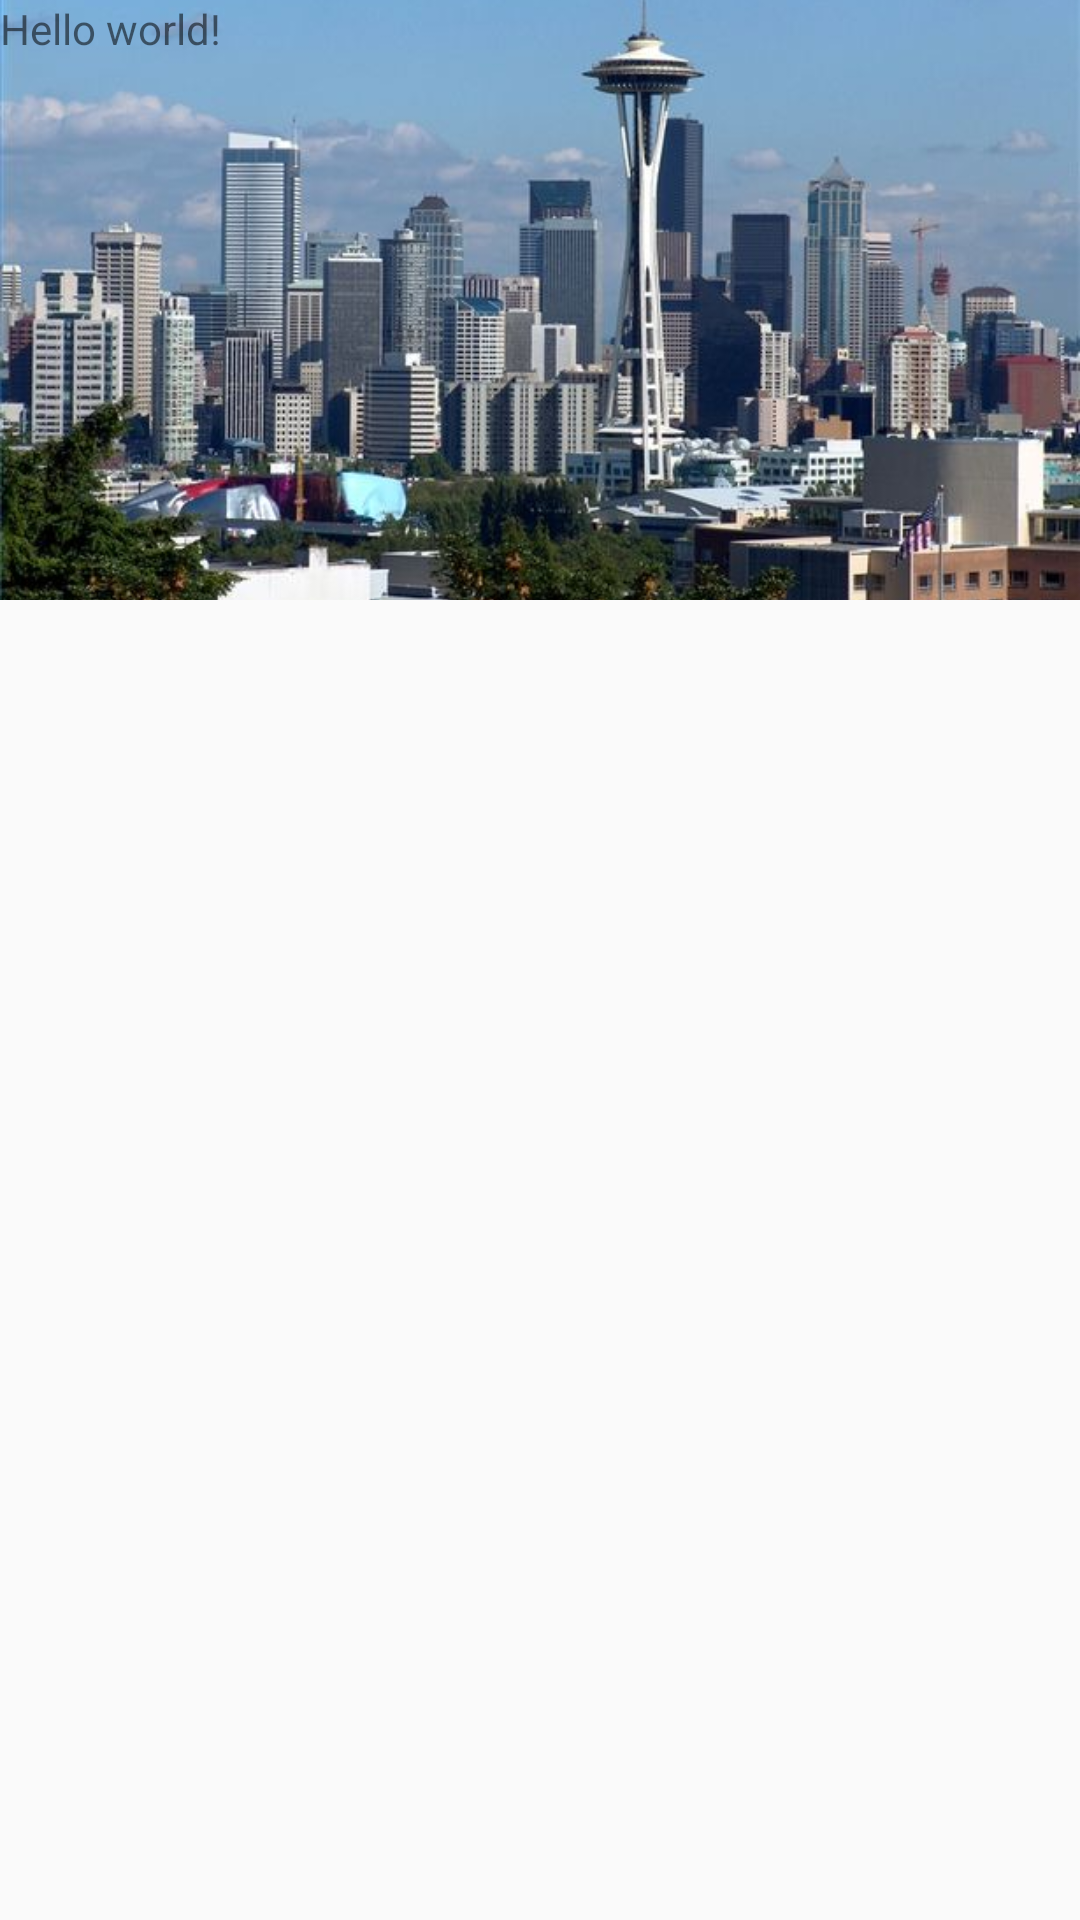

Reconstruct the res/layout file that produces this screen, plus the resources it refers to.
<!-- AndroidManifest.xml: application theme AppTheme -->
<!-- res/layout/activity_contact_view.xml -->
<RelativeLayout xmlns:android="http://schemas.android.com/apk/res/android"
    xmlns:tools="http://schemas.android.com/tools"
    android:layout_width="match_parent"
    android:layout_height="match_parent"
    tools:context="com.example.epomeroy.mycontacts.ContactViewActivity">

    <ImageView
        android:id="@+id/contact_view_image"
        android:src="@drawable/seattle"
        android:scaleType="centerCrop"
        android:layout_width="match_parent"
        android:layout_height="200dp" />

    <TextView
        android:id="@+id/contact_view_name"
        android:text="@string/hello_world"
        android:layout_width="wrap_content"
        android:layout_height="wrap_content" />

</RelativeLayout>
<!-- resources referenced by this layout -->
<resources>
  <!-- drawable seattle: jpg bitmap (drawable, 63297 bytes) -->
  <string name="hello_world">Hello world!</string>
  <style name="AppTheme" parent="Theme.AppCompat.Light.DarkActionBar">
          <item name="colorPrimary">@color/primary</item>
          <item name="colorPrimaryDark">@color/primary_dark</item>
          <item name="colorAccent">@color/accent</item>
      </style>
</resources>
